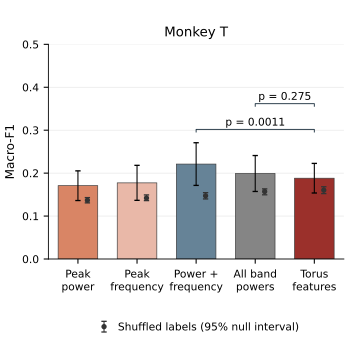

Values plotted in this chart, from the file beside it:
method, analysis, monkey, mean, sd, n_lfps, n_days, n_trials, n_animals, null_mean, null_low, null_high
peak_power, short, T, 0.1708, 0.03453, 95, 30, 12468, 1, 0.1368, 0.1308, 0.143
peak_frequency, short, T, 0.1774, 0.04072, 95, 30, 12468, 1, 0.142, 0.136, 0.1492
power_frequency, short, T, 0.2211, 0.0497, 95, 30, 12468, 1, 0.1472, 0.1398, 0.1545
all_bands, short, T, 0.1991, 0.04185, 95, 30, 12468, 1, 0.1571, 0.1496, 0.1634
torus, short, T, 0.1882, 0.0344, 95, 30, 12468, 1, 0.1603, 0.1523, 0.1683
